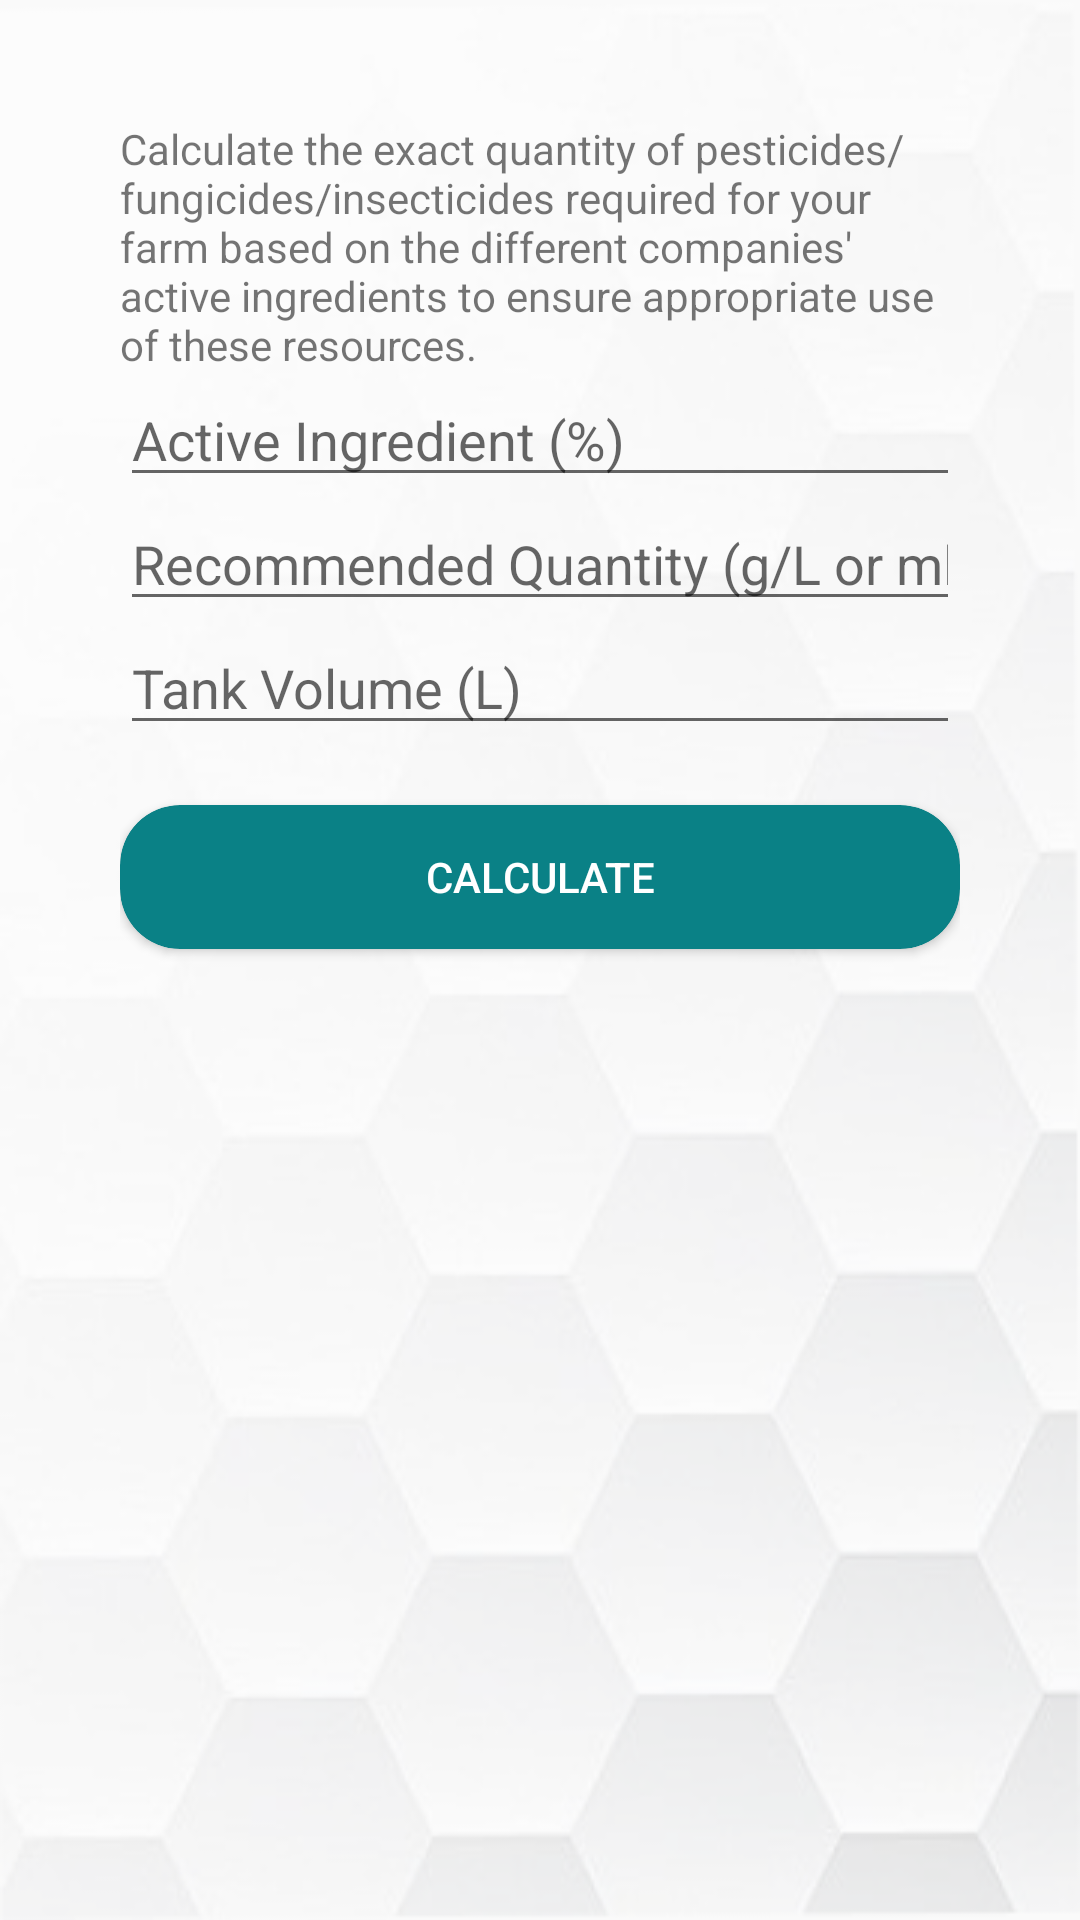

Produce the Android XML layout that renders to this screen, including the resource entries it uses.
<!-- AndroidManifest.xml: application theme AppTheme.ImageClassification -->
<!-- res/layout/pesticide_fragment.xml -->
<?xml version="1.0" encoding="utf-8"?>
<FrameLayout xmlns:android="http://schemas.android.com/apk/res/android"
    xmlns:tools="http://schemas.android.com/tools"
    android:layout_width="match_parent"
    android:layout_height="match_parent"
    xmlns:app="http://schemas.android.com/apk/res-auto"
    tools:context=".ui.calculators.PesticideFragment">

    <LinearLayout
        android:layout_width="match_parent"
        android:layout_height="match_parent"
        android:background="@drawable/honeycomb_bg"
        android:orientation="vertical"
        android:padding="40dp">

        <TextView
            android:id="@+id/textView11"
            android:layout_width="match_parent"
            android:layout_height="wrap_content"
            android:text="Calculate the exact quantity of pesticides/fungicides/insecticides required for your farm based on the different companies' active ingredients to ensure appropriate use of these resources." />

        <EditText
            android:id="@+id/activeIngredient"
            android:layout_width="match_parent"
            android:layout_height="wrap_content"
            android:ems="10"
            android:hint="Active Ingredient (%)"
            android:inputType="numberDecimal" />

        <EditText
            android:id="@+id/recommendedQuantity"
            android:layout_width="match_parent"
            android:layout_height="wrap_content"
            android:ems="10"
            android:hint="Recommended Quantity (g/L or ml/L)"
            android:inputType="numberDecimal" />

        <EditText
            android:id="@+id/tankVolume"
            android:layout_width="match_parent"
            android:layout_height="wrap_content"
            android:ems="10"
            android:hint="Tank Volume (L)"
            android:inputType="numberDecimal" />

        <androidx.cardview.widget.CardView
            android:id="@+id/pesticideCalculate"
            android:layout_width="match_parent"
            android:layout_height="wrap_content"
            android:layout_marginTop="20dp"
            android:background="#0A8186"
            app:cardBackgroundColor="#0A8186"
            app:cardCornerRadius="20dp">

            <Button
                style="?android:attr/borderlessButtonStyle"
                android:layout_width="wrap_content"
                android:layout_height="wrap_content"
                android:layout_gravity="center_horizontal"
                android:backgroundTint="#0A8186"
                android:shadowRadius="0"
                android:text="Calculate"
                android:textColor="#fff" />
        </androidx.cardview.widget.CardView>

        <TextView
            android:id="@+id/resultsPesticide"
            android:layout_width="match_parent"
            android:layout_height="wrap_content"
            android:layout_marginTop="20dp"
            android:fontFamily="@font/poppins_medium"
            android:gravity="center_horizontal"
            android:textColor="@color/teal_700"
            android:textSize="20sp" />
    </LinearLayout>

</FrameLayout>
<!-- resources referenced by this layout -->
<resources>
  <color name="teal_700">#FF018786</color>
  <!-- drawable honeycomb_bg: png bitmap (drawable, 58632 bytes) -->
  <style name="AppTheme.ImageClassification" parent="Theme.AppCompat.Light.NoActionBar">
          
          <item name="colorPrimary">#3E3E3E</item>
          <item name="colorPrimaryDark">#3E3E3E</item>
          <item name="colorAccent">#3E3E3E</item>
      </style>
</resources>
